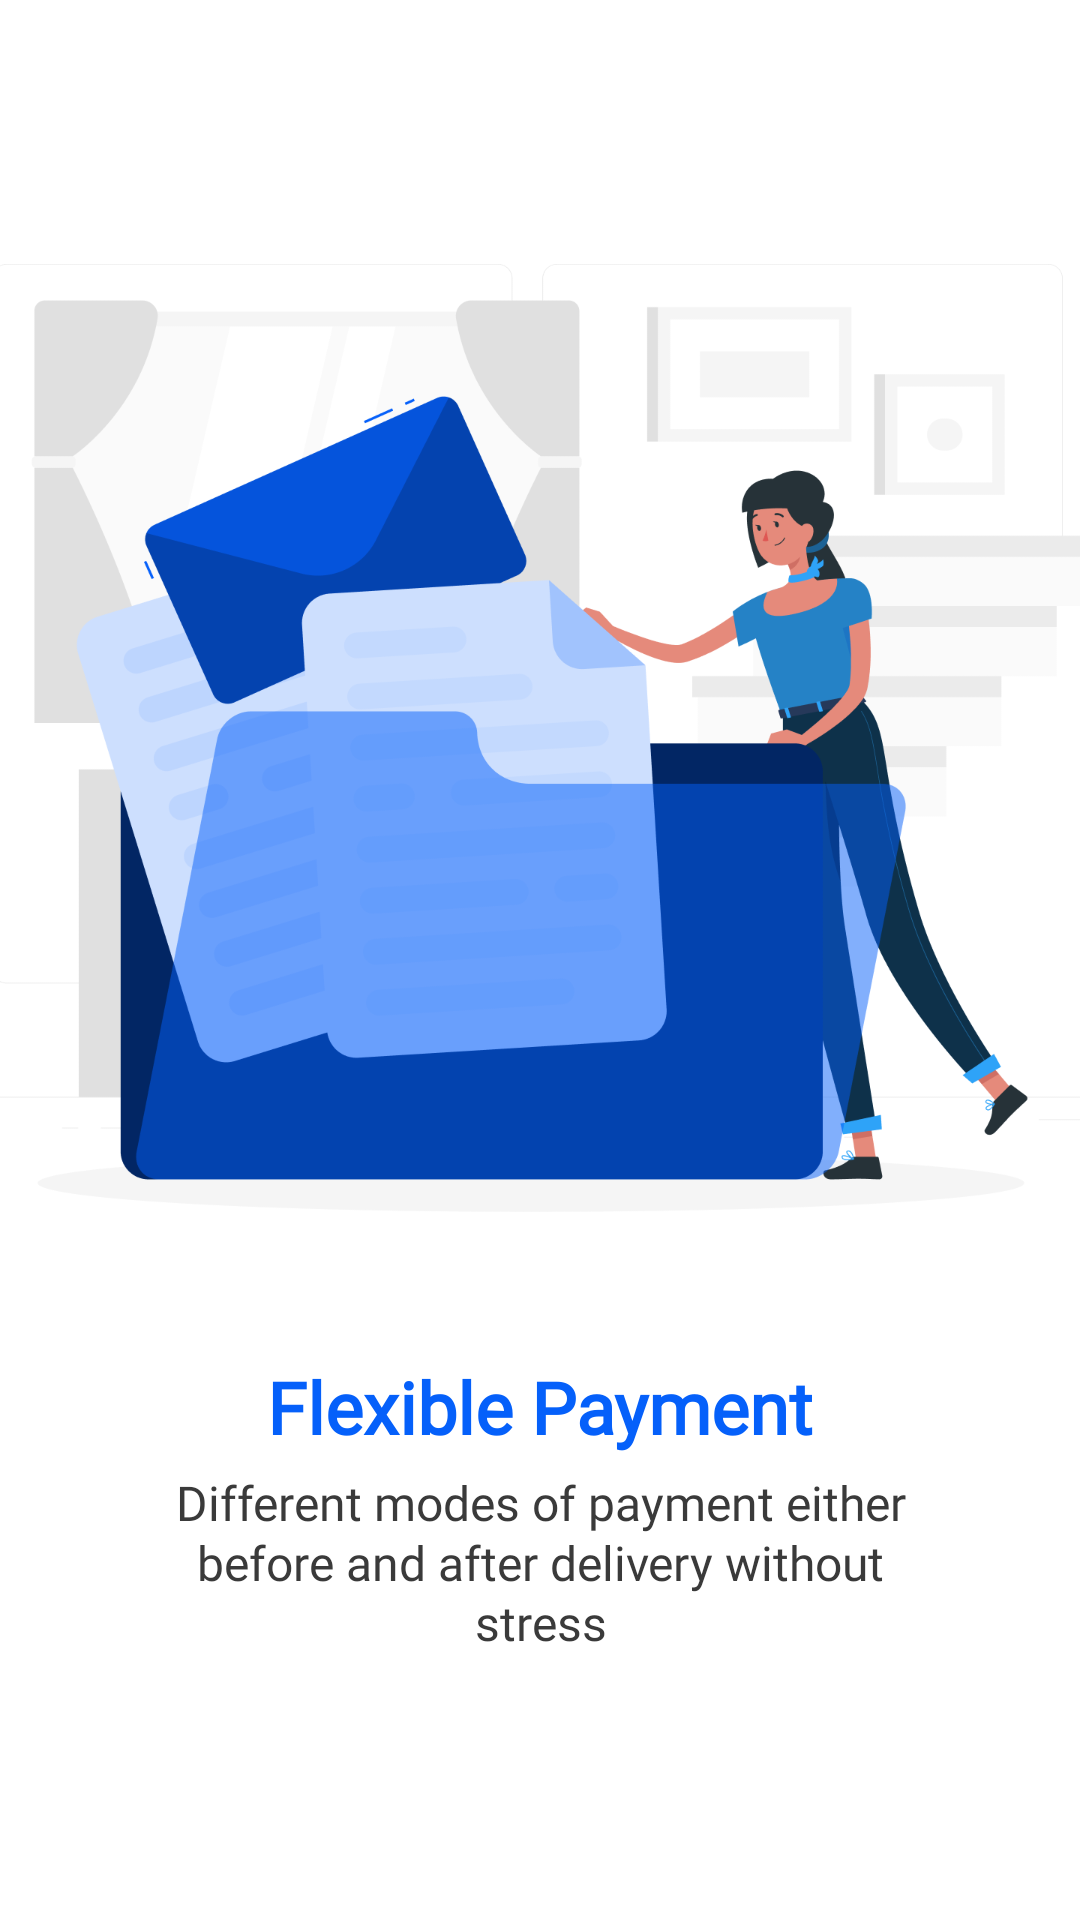

This screen was rendered from an Android layout file. Write that file and the resources it references.
<!-- AndroidManifest.xml: application theme Theme.REDI -->
<!-- res/layout/activity_onboarding4.xml -->
<?xml version="1.0" encoding="utf-8"?>
<androidx.constraintlayout.widget.ConstraintLayout xmlns:android="http://schemas.android.com/apk/res/android"
    xmlns:app="http://schemas.android.com/apk/res-auto"
    xmlns:tools="http://schemas.android.com/tools"
    android:layout_width="match_parent"
    android:layout_height="match_parent"
    tools:context=".Onboarding4"
    android:background="@color/white">

    <ImageView
        android:id="@+id/imageView2"
        android:layout_width="424dp"
        android:layout_height="315.93dp"
        android:layout_marginTop="88dp"
        app:layout_constraintEnd_toEndOf="parent"
        app:layout_constraintHorizontal_bias="0.492"
        app:layout_constraintStart_toStartOf="parent"
        app:layout_constraintTop_toTopOf="parent"
        app:srcCompat="@drawable/session_1_2" />

    <FrameLayout
        android:layout_width="342dp"
        android:layout_height="240dp"
        android:layout_marginTop="48dp"
        app:layout_constraintEnd_toEndOf="parent"
        app:layout_constraintStart_toStartOf="parent"
        app:layout_constraintTop_toBottomOf="@+id/imageView2">

        <androidx.constraintlayout.widget.ConstraintLayout
            android:layout_width="342dp"
            android:layout_height="240dp">

            <TextView
                android:id="@+id/textView3"
                android:layout_width="297dp"
                android:layout_height="34dp"
                android:fontFamily="@font/roboto_bold"
                android:gravity="center"
                android:lineHeight="24dp"
                android:text="Flexible Payment"
                android:textColor="#0560FA"
                android:textSize="24sp"
                android:textStyle="bold"
                app:layout_constraintEnd_toEndOf="parent"
                app:layout_constraintStart_toStartOf="parent"
                app:layout_constraintTop_toTopOf="parent" />

            <TextView
                android:id="@+id/textView4"
                android:layout_width="271dp"
                android:layout_height="70dp"
                android:fontFamily="@font/roboto"
                android:gravity="center"
                android:lineHeight="20dp"
                android:text="Different modes of payment either before and after delivery without stress"
                android:textColor="#3A3A3A"
                android:textSize="16sp"
                app:layout_constraintEnd_toEndOf="@+id/textView3"
                app:layout_constraintStart_toStartOf="@+id/textView3"
                app:layout_constraintTop_toBottomOf="@+id/textView3" />

            <androidx.appcompat.widget.AppCompatButton
                android:id="@+id/button_next_1_4"
                android:layout_width="wrap_content"
                android:layout_height="wrap_content"
                android:background="@drawable/for_buttons_session_1_2"
                android:fontFamily="@font/roboto_medium"
                android:stateListAnimator="@null"
                android:text="Next"
                android:textAllCaps="false"
                android:textColor="#FFFFFF"
                android:textSize="14sp"
                app:layout_constraintBottom_toBottomOf="parent"
                app:layout_constraintEnd_toEndOf="parent" />

            <androidx.appcompat.widget.AppCompatButton
                android:id="@+id/button_skip_1_4"
                android:layout_width="wrap_content"
                android:layout_height="wrap_content"
                android:background="@drawable/for_buttons_session_1"
                android:fontFamily="@font/roboto_medium"
                android:stateListAnimator="@null"
                android:text="Skip"
                android:textAllCaps="false"
                android:textColor="#0560FA"
                android:textStyle="bold"
                app:layout_constraintBottom_toBottomOf="parent"
                app:layout_constraintStart_toStartOf="parent" />
        </androidx.constraintlayout.widget.ConstraintLayout>

    </FrameLayout>

</androidx.constraintlayout.widget.ConstraintLayout>
<!-- resources referenced by this layout -->
<resources>
  <!-- drawable for_buttons_session_1 (drawable) -->
  <?xml version="1.0" encoding="utf-8"?>
  <shape  xmlns:android="http://schemas.android.com/apk/res/android"
      android:shape="rectangle" >
      <stroke
          android:width="1dp"
          android:color="#0560FA" />
      <corners android:radius="4.69dp" />
      <solid android:color="@color/white"/>
  </shape>
  <!-- drawable for_buttons_session_1_2 (drawable) -->
  <?xml version="1.0" encoding="utf-8"?>
  <shape xmlns:android="http://schemas.android.com/apk/res/android"
      android:shape="rectangle">
      <stroke
          android:width="10dp"
          android:color="#0560FA" />
      <corners android:radius="4.69dp" />
      <solid android:color="#0560FA"/>
  </shape>
  <!-- drawable session_1_2: png bitmap (drawable, 98017 bytes) -->
  <style name="Theme.REDI" parent="Base.Theme.REDI" />
  <style name="Base.Theme.REDI" parent="Theme.Material3.DayNight.NoActionBar">
          
          
      </style>
  <!-- not gathered from this repository: default colours our renderer supplied (Android Studio template values) -->
  <color name="white">#FFFFFFFF</color>
</resources>
